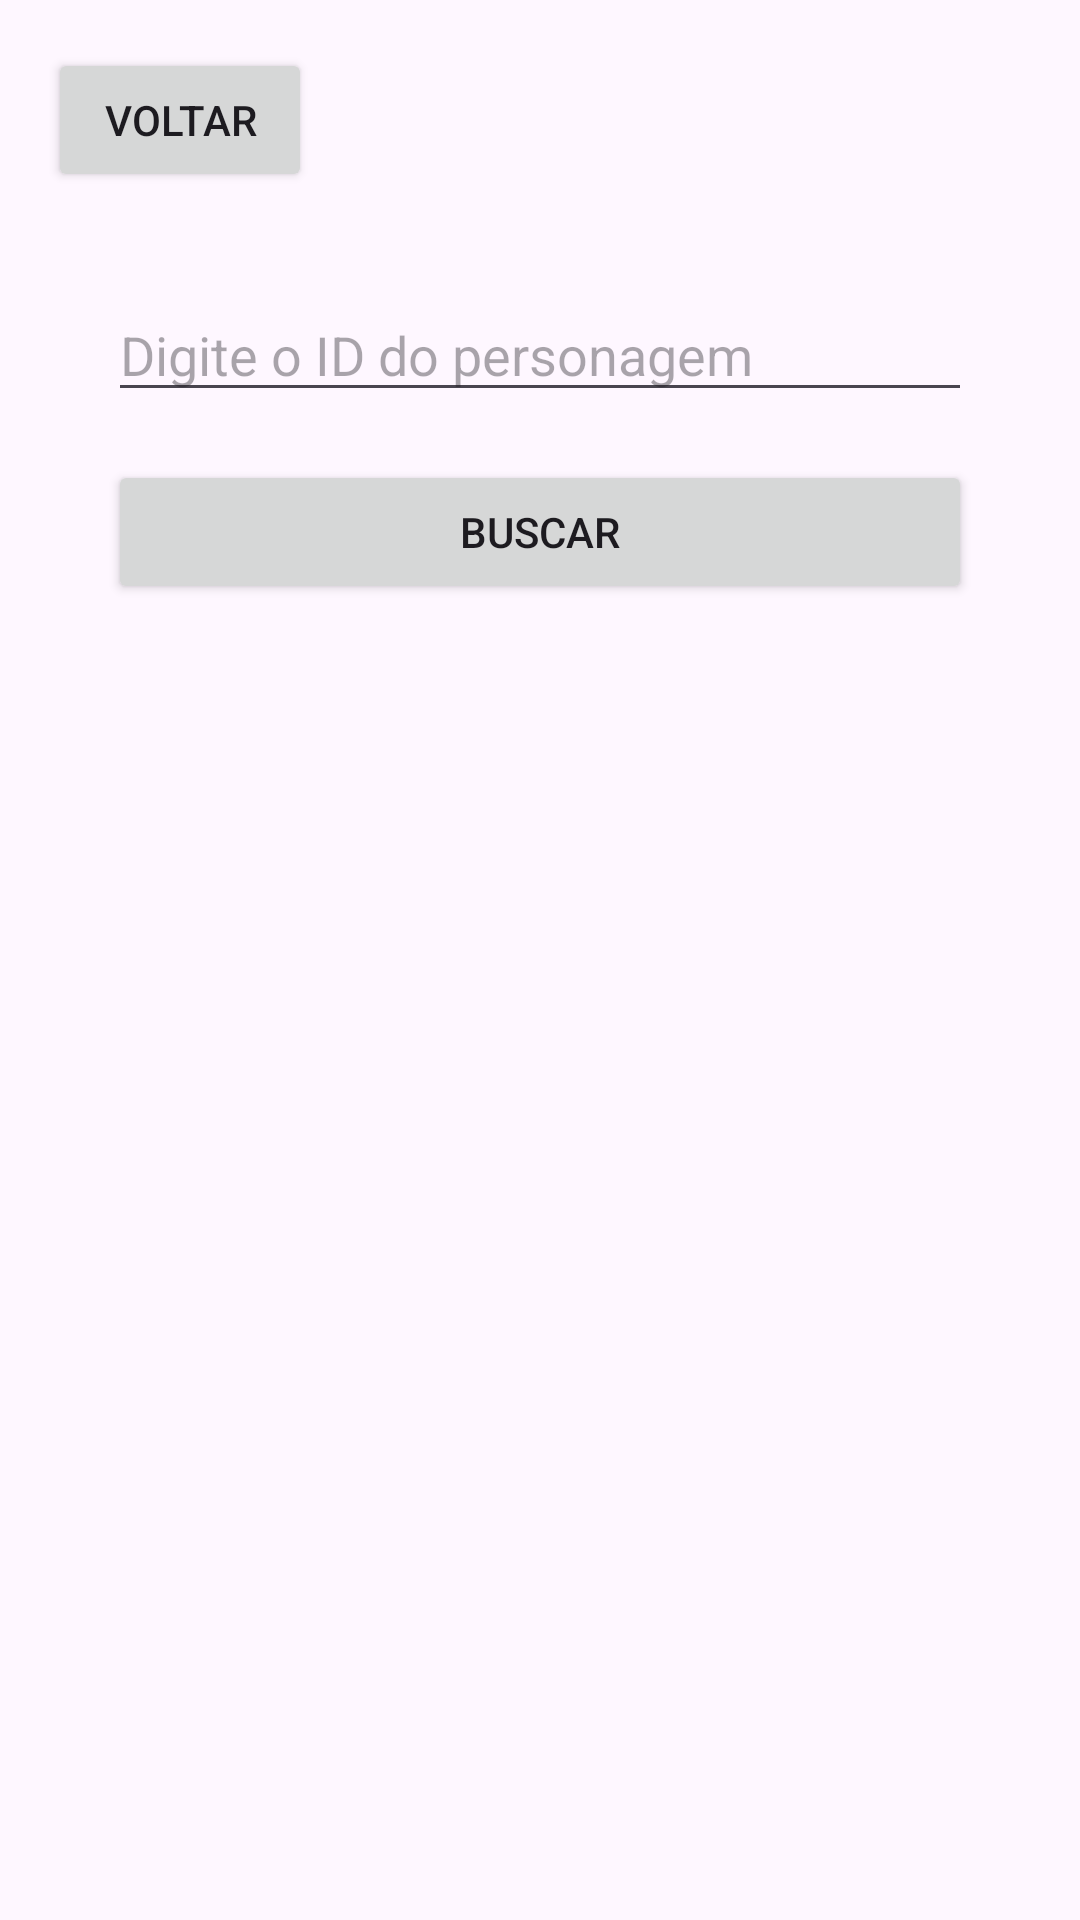

Produce the Android XML layout that renders to this screen, including the resource entries it uses.
<!-- AndroidManifest.xml: application theme Theme.HPProject -->
<!-- res/layout/activity_search_char.xml -->
<?xml version="1.0" encoding="utf-8"?>
<androidx.constraintlayout.widget.ConstraintLayout
    xmlns:android="http://schemas.android.com/apk/res/android"
    xmlns:app="http://schemas.android.com/apk/res-auto"
    xmlns:tools="http://schemas.android.com/tools"
    android:id="@+id/main"
    android:layout_width="match_parent"
    android:layout_height="match_parent"
    tools:context=".views.SearchCharActivity">

    <Button
        android:id="@+id/btn_back"
        android:layout_width="wrap_content"
        android:layout_height="wrap_content"
        android:text="Voltar"
        app:layout_constraintTop_toTopOf="parent"
        app:layout_constraintStart_toStartOf="parent"
        android:layout_marginTop="16dp"
        android:layout_marginStart="16dp" />

    <EditText
        android:id="@+id/et_char_id"
        android:layout_width="0dp"
        android:layout_height="wrap_content"
        android:hint="Digite o ID do personagem"
        android:inputType="text"
        app:layout_constraintTop_toBottomOf="@id/btn_back"
        app:layout_constraintStart_toStartOf="parent"
        app:layout_constraintEnd_toEndOf="parent"
        app:layout_constraintWidth_percent="0.8"
        android:layout_marginTop="32dp" />

    <Button
        android:id="@+id/btn_search"
        android:layout_width="0dp"
        android:layout_height="wrap_content"
        android:text="Buscar"
        app:layout_constraintTop_toBottomOf="@id/et_char_id"
        app:layout_constraintStart_toStartOf="parent"
        app:layout_constraintEnd_toEndOf="parent"
        app:layout_constraintWidth_percent="0.8"
        android:layout_marginTop="16dp" />

    <ImageView
        android:id="@+id/iv_char_image"
        android:layout_width="150dp"
        android:layout_height="200dp"
        app:layout_constraintTop_toBottomOf="@id/btn_search"
        app:layout_constraintStart_toStartOf="parent"
        app:layout_constraintEnd_toEndOf="parent"
        android:layout_marginTop="24dp"
        android:scaleType="fitCenter"
        android:contentDescription="Foto do personagem"
        android:visibility="gone" />

    <TextView
        android:id="@+id/tv_char_info"
        android:layout_width="0dp"
        android:layout_height="wrap_content"
        app:layout_constraintTop_toBottomOf="@id/iv_char_image"
        app:layout_constraintStart_toStartOf="parent"
        app:layout_constraintEnd_toEndOf="parent"
        app:layout_constraintWidth_percent="0.8"
        android:layout_marginTop="16dp"
        android:text=""
        android:textSize="18sp"
        android:textAlignment="center" />

    <ProgressBar
        android:id="@+id/progress_loader"
        android:layout_width="wrap_content"
        android:layout_height="wrap_content"
        android:visibility="gone"
        app:layout_constraintTop_toBottomOf="@id/btn_search"
        app:layout_constraintStart_toStartOf="parent"
        app:layout_constraintEnd_toEndOf="parent"
        android:layout_marginTop="16dp" />

</androidx.constraintlayout.widget.ConstraintLayout>
<!-- resources referenced by this layout -->
<resources>
  <style name="Theme.HPProject" parent="Base.Theme.HPProject" />
  <style name="Base.Theme.HPProject" parent="Theme.Material3.DayNight.NoActionBar">
          
          
      </style>
</resources>
